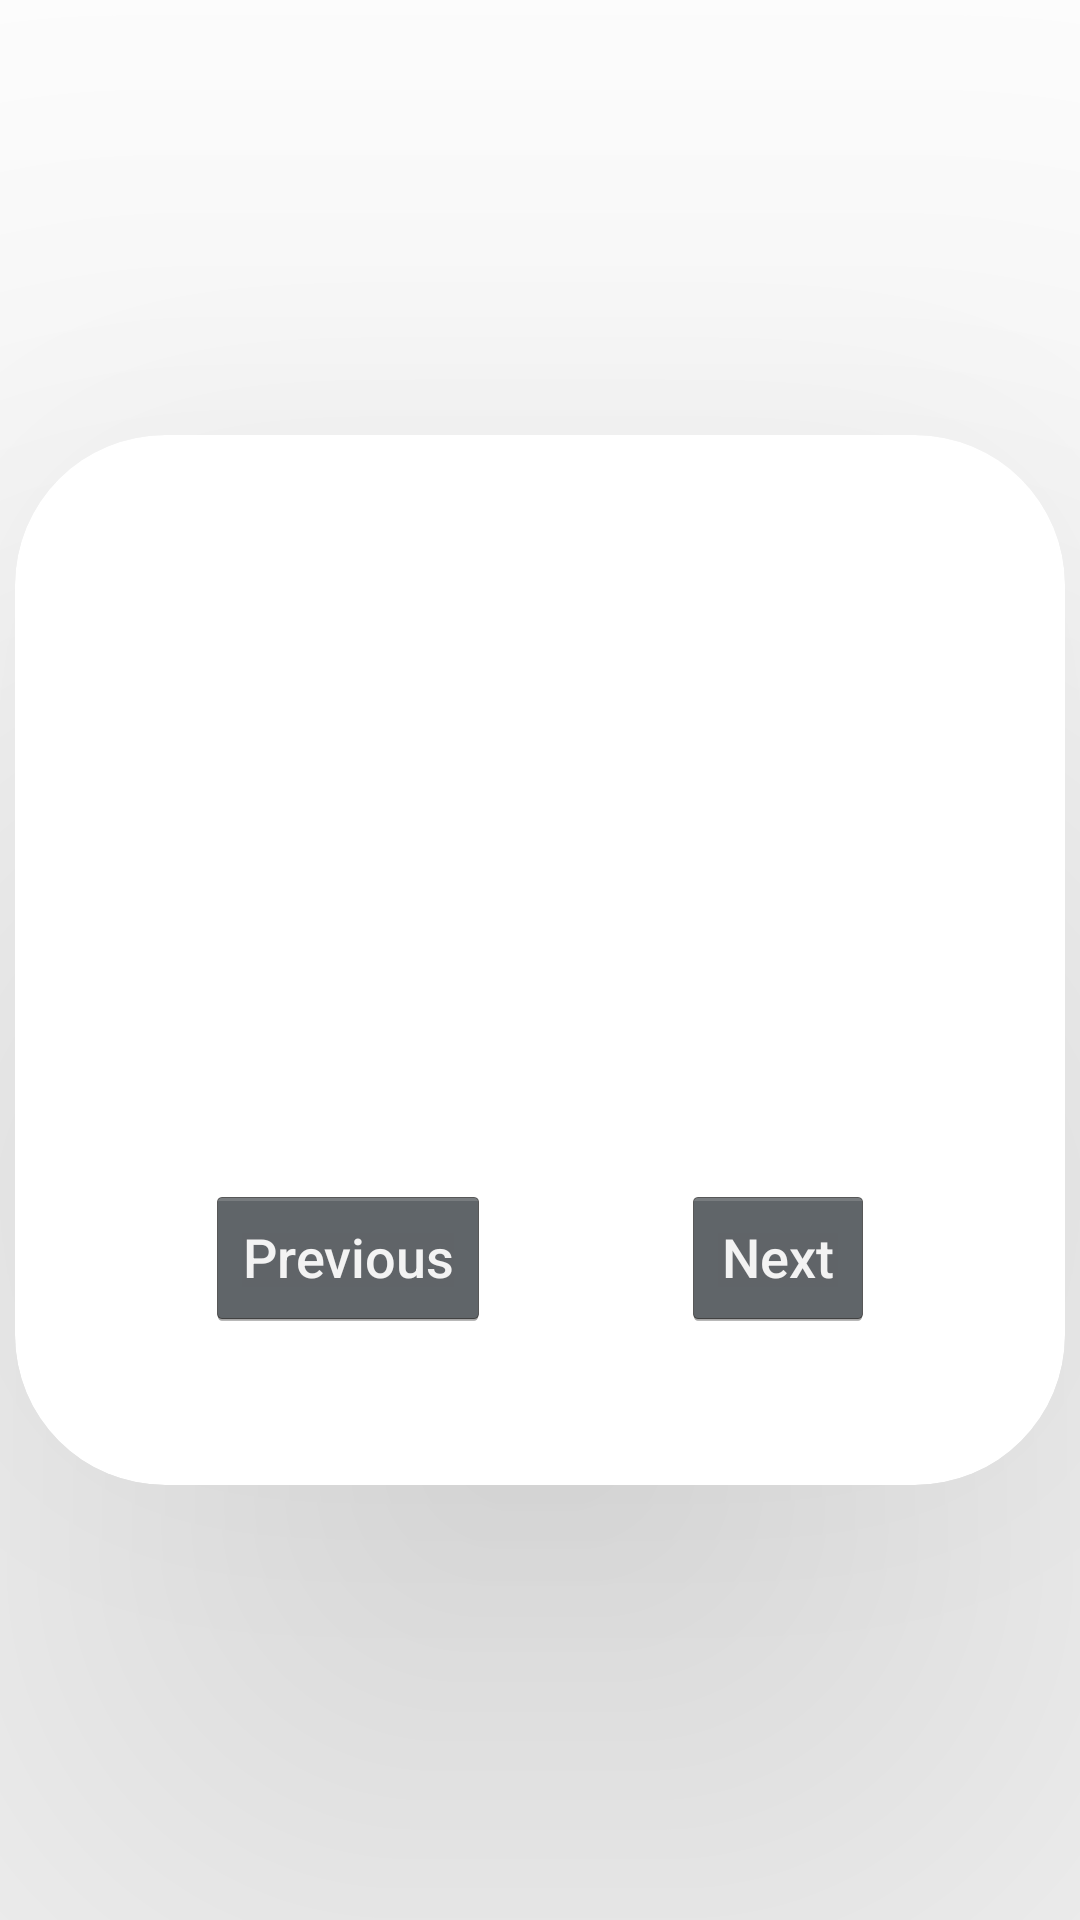

The Android layout XML behind this screen, and the referenced resources:
<!-- AndroidManifest.xml: application theme ThemeNoActionBar.Vocab -->
<!-- res/layout/activity_learn_vocab.xml -->
<?xml version="1.0" encoding="utf-8"?>
<LinearLayout xmlns:android="http://schemas.android.com/apk/res/android"
    xmlns:app="http://schemas.android.com/apk/res-auto"
    xmlns:tools="http://schemas.android.com/tools"
    android:layout_width="match_parent"
    android:layout_height="match_parent"
    android:gravity="center"
    tools:context=".LearnVocab">

    <com.google.android.material.card.MaterialCardView
        android:id="@+id/word_cardview"
        android:layout_width="350dp"
        android:layout_height="350dp"
        app:cardElevation="150dp"
        android:backgroundTint="@color/white"
        app:cardCornerRadius="50dp" >

        <androidx.constraintlayout.widget.ConstraintLayout
            android:layout_width="match_parent"
            android:layout_height="match_parent">

            <TextView
                android:id="@+id/word"
                android:layout_width="wrap_content"
                android:layout_height="wrap_content"
                android:layout_marginTop="16dp"
                android:text=""
                app:layout_constraintBottom_toTopOf="@+id/definition"
                app:layout_constraintEnd_toEndOf="parent"
                app:layout_constraintHorizontal_bias="0.5"
                app:layout_constraintStart_toStartOf="parent"
                app:layout_constraintTop_toTopOf="parent"
                android:textColor="#000000"
                android:gravity="center"
                android:textAppearance="@style/TextAppearance.AppCompat.Large"/>

            <TextView
                android:id="@+id/definition"
                android:layout_width="wrap_content"
                android:layout_height="wrap_content"
                android:text=""
                app:layout_constraintBottom_toTopOf="@+id/previous"
                app:layout_constraintEnd_toEndOf="parent"
                app:layout_constraintHorizontal_bias="0.5"
                app:layout_constraintStart_toStartOf="parent"
                app:layout_constraintTop_toBottomOf="@+id/word"
                android:textColor="#000000"
                android:gravity="center"
                android:textAppearance="@style/TextAppearance.AppCompat.Medium"/>

            <Button
                android:id="@+id/next"
                android:layout_width="wrap_content"
                android:layout_height="wrap_content"
                android:text="Next"
                app:layout_constraintBottom_toBottomOf="@+id/previous"
                app:layout_constraintEnd_toEndOf="parent"
                app:layout_constraintHorizontal_bias="0.5"
                app:layout_constraintStart_toEndOf="@+id/previous"
                app:layout_constraintTop_toTopOf="@+id/previous" />

            <Button
                android:id="@+id/previous"
                android:layout_width="wrap_content"
                android:layout_height="wrap_content"
                android:layout_marginTop="24dp"
                android:text="Previous"
                app:layout_constraintBottom_toBottomOf="parent"
                app:layout_constraintEnd_toStartOf="@+id/next"
                app:layout_constraintHorizontal_bias="0.5"
                app:layout_constraintStart_toStartOf="parent"
                app:layout_constraintTop_toBottomOf="@+id/definition" />

        </androidx.constraintlayout.widget.ConstraintLayout>
    </com.google.android.material.card.MaterialCardView>
</LinearLayout>
<!-- resources referenced by this layout -->
<resources>
  <color name="white">#FFFFFFFF</color>
  <style name="ThemeNoActionBar.Vocab" parent="Theme.MaterialComponents.DayNight.NoActionBar">
          
          <item name="colorPrimary">@color/blue_logo_2</item>
          <item name="colorPrimaryVariant">@color/blue_logo</item>
          <item name="colorOnPrimary">@color/white</item>
          
          <item name="colorSecondary">@color/teal_200</item>
          <item name="colorSecondaryVariant">@color/teal_700</item>
          <item name="colorOnSecondary">@color/black</item>
          
          <item name="android:statusBarColor" tools:targetApi="l">?attr/colorPrimaryVariant</item>
          
          <item name="android:textViewStyle">@style/RobotoTextViewStyle</item>
          <item name="android:buttonStyle">@style/RobotoButtonStyle</item>
      </style>
  <color name="blue_logo_2">#5494E4</color>
  <color name="blue_logo">#2D5084</color>
  <color name="teal_200">#FF03DAC5</color>
  <color name="teal_700">#FF018786</color>
  <color name="black">#FF000000</color>
  <style name="RobotoTextViewStyle" parent="android:Widget.TextView">
          <item name="android:fontFamily">sans-serif-medium</item>
      </style>
  <style name="RobotoButtonStyle" parent="android:Widget.Holo.Button">
          <item name="android:fontFamily">sans-serif-medium</item>
      </style>
</resources>
